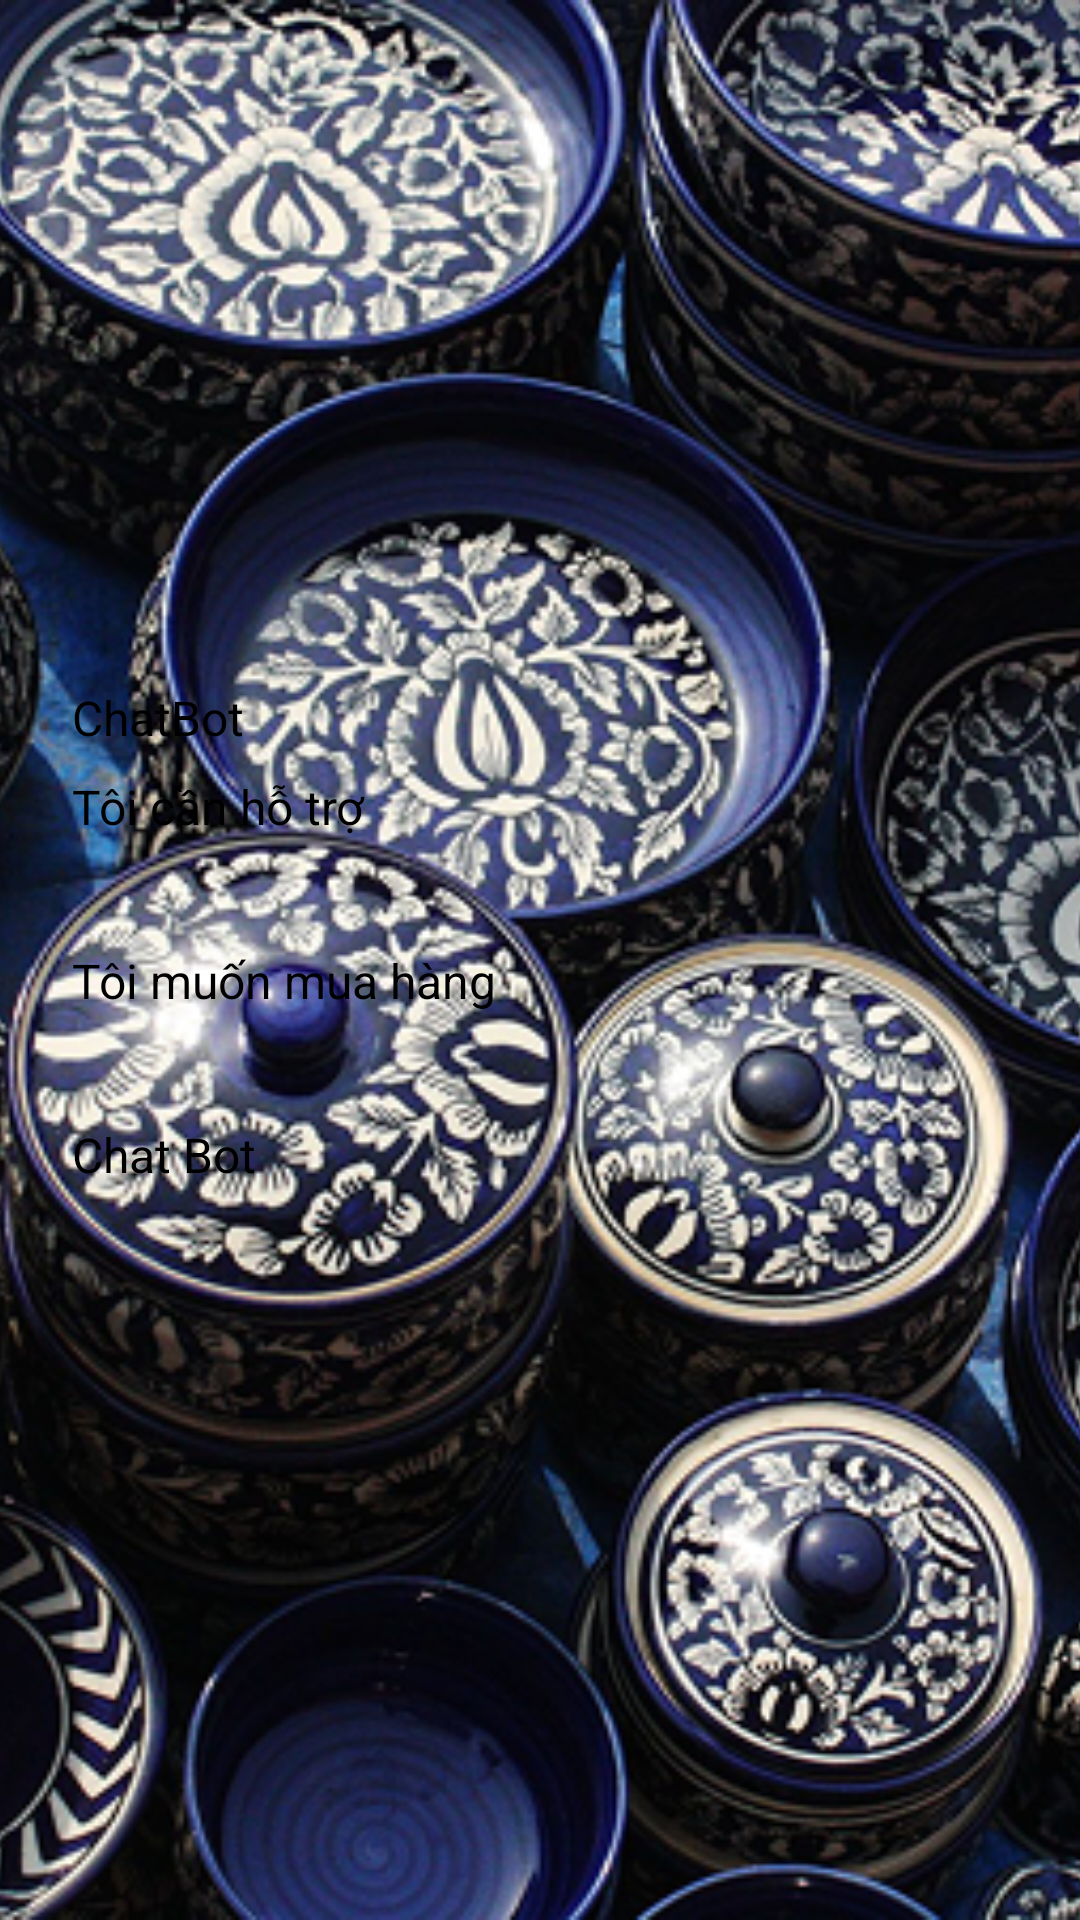

Here is an Android app screen rendered from its layout file. Give the layout XML and the strings, colors and styles it references.
<!-- AndroidManifest.xml: application theme Theme.DoAn -->
<!-- res/layout/activity_chatbot.xml -->
<?xml version="1.0" encoding="utf-8"?>
<androidx.constraintlayout.widget.ConstraintLayout xmlns:android="http://schemas.android.com/apk/res/android"
    xmlns:app="http://schemas.android.com/apk/res-auto"
    xmlns:tools="http://schemas.android.com/tools"
    android:layout_width="match_parent"
    android:layout_height="match_parent">

    <ImageView
        android:id="@+id/imageView7"
        android:layout_width="match_parent"
        android:layout_height="match_parent"
        android:scaleType="centerCrop"
        android:src="@drawable/image_51"
        app:layout_constraintBottom_toBottomOf="parent"
        app:layout_constraintTop_toTopOf="parent" />
    <LinearLayout
        android:layout_width="match_parent"
        android:layout_height="wrap_content"
        android:orientation="vertical"
        app:layout_constraintTop_toTopOf="parent"
        app:layout_constraintBottom_toBottomOf="parent"
        android:padding="24dp">

        <Button
            android:id="@+id/btnchatBot"
            android:layout_width="match_parent"
            android:layout_height="wrap_content"
            android:layout_marginTop="12dp"
            android:backgroundTint="@color/white"
            android:text="ChatBot"
            android:textColor="@color/black"
            android:textSize="16sp" />
        <Button
            android:id="@+id/btn_support"
            android:layout_width="match_parent"
            android:layout_height="50dp"
            android:text="Tôi cần hỗ trợ"
            android:textColor="@color/black"
            android:layout_marginTop="8dp"
            android:backgroundTint="@color/white"
            android:textSize="16sp" />

        <Button
            android:id="@+id/btn_order"
            android:layout_width="match_parent"
            android:layout_height="50dp"
            android:text="Tôi muốn mua hàng"
            android:textColor="@color/black"
            android:layout_marginTop="8dp"
            android:backgroundTint="@color/white"
            android:textSize="16sp" />

        <Button
            android:id="@+id/btn_trochuyenchatbot"
            android:layout_width="match_parent"
            android:layout_height="50dp"
            android:text="Chat Bot"
            android:textColor="@color/black"
            android:layout_marginTop="8dp"
            android:backgroundTint="@color/white"
            android:textSize="16sp" />


    </LinearLayout>

</androidx.constraintlayout.widget.ConstraintLayout>
<!-- resources referenced by this layout -->
<resources>
  <color name="black">#FF000000</color>
  <color name="white">#FFFFFFFF</color>
  <!-- drawable image_51: png bitmap (drawable, 489908 bytes) -->
</resources>
